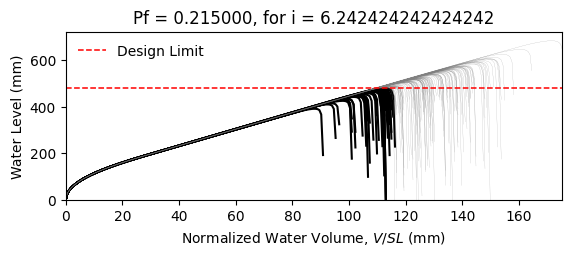

Values plotted in this chart, from the file beside it:
W14X22, L = 360.0 in, slope = 0.020833333333333332 in/in, dead load = 6.944444444444444e-05 kip/in…
zwlim AISC Appendix 2, zwlim DAMP, zwlim Proposed for ASCE 7, zwlim Neglect Ponding, dhnom Denver, dhnom New York, dhnom New Orleans, dh Denver, dh New York, dh New Orleans, dmax
15.16, 15.45, 13.32, 15.16, 22.85, 22.85, 22.85, 26.28, 26.28, 26.28, 22.03, Safe, 
15.16, 15.45, 13.32, 15.16, 22.85, 22.85, 22.85, 26.28, 26.28, 26.28, 19.24, Safe, 
15.16, 15.45, 13.32, 15.16, 22.85, 22.85, 22.85, 26.28, 26.28, 26.28, 18.51, Fail, 
15.16, 15.45, 13.32, 15.16, 22.85, 22.85, 22.85, 26.28, 26.28, 26.28, 21.75, Safe, 
15.16, 15.45, 13.32, 15.16, 22.85, 22.85, 22.85, 26.28, 26.28, 26.28, 18.25, Fail, 
15.16, 15.45, 13.32, 15.16, 22.85, 22.85, 22.85, 26.28, 26.28, 26.28, 26.91, Safe, 
15.16, 15.45, 13.32, 15.16, 22.85, 22.85, 22.85, 26.28, 26.28, 26.28, 20.32, Safe, 
15.16, 15.45, 13.32, 15.16, 22.85, 22.85, 22.85, 26.28, 26.28, 26.28, 18.43, Fail, 
15.16, 15.45, 13.32, 15.16, 22.85, 22.85, 22.85, 26.28, 26.28, 26.28, 21.25, Safe, 
15.16, 15.45, 13.32, 15.16, 22.85, 22.85, 22.85, 26.28, 26.28, 26.28, 19.96, Safe, 
15.16, 15.45, 13.32, 15.16, 22.85, 22.85, 22.85, 26.28, 26.28, 26.28, 17.6, Fail, 
15.16, 15.45, 13.32, 15.16, 22.85, 22.85, 22.85, 26.28, 26.28, 26.28, 17, Fail, 
15.16, 15.45, 13.32, 15.16, 22.85, 22.85, 22.85, 26.28, 26.28, 26.28, 21.44, Safe, 
15.16, 15.45, 13.32, 15.16, 22.85, 22.85, 22.85, 26.28, 26.28, 26.28, 18.84, Fail, 
15.16, 15.45, 13.32, 15.16, 22.85, 22.85, 22.85, 26.28, 26.28, 26.28, 21.84, Safe, 
15.16, 15.45, 13.32, 15.16, 22.85, 22.85, 22.85, 26.28, 26.28, 26.28, 19.83, Safe, 
15.16, 15.45, 13.32, 15.16, 22.85, 22.85, 22.85, 26.28, 26.28, 26.28, 20.5, Safe, 
15.16, 15.45, 13.32, 15.16, 22.85, 22.85, 22.85, 26.28, 26.28, 26.28, 22.43, Safe, 
15.16, 15.45, 13.32, 15.16, 22.85, 22.85, 22.85, 26.28, 26.28, 26.28, 18.36, Fail, 
15.16, 15.45, 13.32, 15.16, 22.85, 22.85, 22.85, 26.28, 26.28, 26.28, 19.31, Safe, 
15.16, 15.45, 13.32, 15.16, 22.85, 22.85, 22.85, 26.28, 26.28, 26.28, 18.28, Fail, 
15.16, 15.45, 13.32, 15.16, 22.85, 22.85, 22.85, 26.28, 26.28, 26.28, 21.67, Safe, 
15.16, 15.45, 13.32, 15.16, 22.85, 22.85, 22.85, 26.28, 26.28, 26.28, 22.55, Safe, 
15.16, 15.45, 13.32, 15.16, 22.85, 22.85, 22.85, 26.28, 26.28, 26.28, 20.07, Safe, 
15.16, 15.45, 13.32, 15.16, 22.85, 22.85, 22.85, 26.28, 26.28, 26.28, 19.19, Safe, 
15.16, 15.45, 13.32, 15.16, 22.85, 22.85, 22.85, 26.28, 26.28, 26.28, 16.92, Fail, 
15.16, 15.45, 13.32, 15.16, 22.85, 22.85, 22.85, 26.28, 26.28, 26.28, 21.14, Safe, 
15.16, 15.45, 13.32, 15.16, 22.85, 22.85, 22.85, 26.28, 26.28, 26.28, 20.83, Safe, 
15.16, 15.45, 13.32, 15.16, 22.85, 22.85, 22.85, 26.28, 26.28, 26.28, 18.45, Fail, 
15.16, 15.45, 13.32, 15.16, 22.85, 22.85, 22.85, 26.28, 26.28, 26.28, 23.28, Safe, 
15.16, 15.45, 13.32, 15.16, 22.85, 22.85, 22.85, 26.28, 26.28, 26.28, 20.45, Safe, 
15.16, 15.45, 13.32, 15.16, 22.85, 22.85, 22.85, 26.28, 26.28, 26.28, 21.18, Safe, 
15.16, 15.45, 13.32, 15.16, 22.85, 22.85, 22.85, 26.28, 26.28, 26.28, 19, Safe, 
15.16, 15.45, 13.32, 15.16, 22.85, 22.85, 22.85, 26.28, 26.28, 26.28, 22.59, Safe, 
15.16, 15.45, 13.32, 15.16, 22.85, 22.85, 22.85, 26.28, 26.28, 26.28, 21.49, Safe, 
15.16, 15.45, 13.32, 15.16, 22.85, 22.85, 22.85, 26.28, 26.28, 26.28, 18.38, Fail, 
15.16, 15.45, 13.32, 15.16, 22.85, 22.85, 22.85, 26.28, 26.28, 26.28, 20.8, Safe, 
15.16, 15.45, 13.32, 15.16, 22.85, 22.85, 22.85, 26.28, 26.28, 26.28, 21.15, Safe, 
15.16, 15.45, 13.32, 15.16, 22.85, 22.85, 22.85, 26.28, 26.28, 26.28, 22.04, Safe, 
15.16, 15.45, 13.32, 15.16, 22.85, 22.85, 22.85, 26.28, 26.28, 26.28, 17.8, Fail, 
15.16, 15.45, 13.32, 15.16, 22.85, 22.85, 22.85, 26.28, 26.28, 26.28, 22.51, Safe, 
15.16, 15.45, 13.32, 15.16, 22.85, 22.85, 22.85, 26.28, 26.28, 26.28, 19.02, Safe, 
15.16, 15.45, 13.32, 15.16, 22.85, 22.85, 22.85, 26.28, 26.28, 26.28, 19.97, Safe, 
15.16, 15.45, 13.32, 15.16, 22.85, 22.85, 22.85, 26.28, 26.28, 26.28, 19.49, Safe, 
15.16, 15.45, 13.32, 15.16, 22.85, 22.85, 22.85, 26.28, 26.28, 26.28, 22.25, Safe, 
15.16, 15.45, 13.32, 15.16, 22.85, 22.85, 22.85, 26.28, 26.28, 26.28, 17.39, Fail, 
15.16, 15.45, 13.32, 15.16, 22.85, 22.85, 22.85, 26.28, 26.28, 26.28, 20.31, Safe, 
15.16, 15.45, 13.32, 15.16, 22.85, 22.85, 22.85, 26.28, 26.28, 26.28, 19, Safe, 
15.16, 15.45, 13.32, 15.16, 22.85, 22.85, 22.85, 26.28, 26.28, 26.28, 20.37, Safe, 
15.16, 15.45, 13.32, 15.16, 22.85, 22.85, 22.85, 26.28, 26.28, 26.28, 18.57, Fail, 
15.16, 15.45, 13.32, 15.16, 22.85, 22.85, 22.85, 26.28, 26.28, 26.28, 21.7, Safe, 
15.16, 15.45, 13.32, 15.16, 22.85, 22.85, 22.85, 26.28, 26.28, 26.28, 16.31, Fail, 
15.16, 15.45, 13.32, 15.16, 22.85, 22.85, 22.85, 26.28, 26.28, 26.28, 20.43, Safe, 
15.16, 15.45, 13.32, 15.16, 22.85, 22.85, 22.85, 26.28, 26.28, 26.28, 18.99, Safe, 
15.16, 15.45, 13.32, 15.16, 22.85, 22.85, 22.85, 26.28, 26.28, 26.28, 23.15, Safe, 
15.16, 15.45, 13.32, 15.16, 22.85, 22.85, 22.85, 26.28, 26.28, 26.28, 18.89, Safe, 
15.16, 15.45, 13.32, 15.16, 22.85, 22.85, 22.85, 26.28, 26.28, 26.28, 19.98, Safe, 
15.16, 15.45, 13.32, 15.16, 22.85, 22.85, 22.85, 26.28, 26.28, 26.28, 18.85, Fail, 
15.16, 15.45, 13.32, 15.16, 22.85, 22.85, 22.85, 26.28, 26.28, 26.28, 17.07, Fail, 
... 142 more rows
